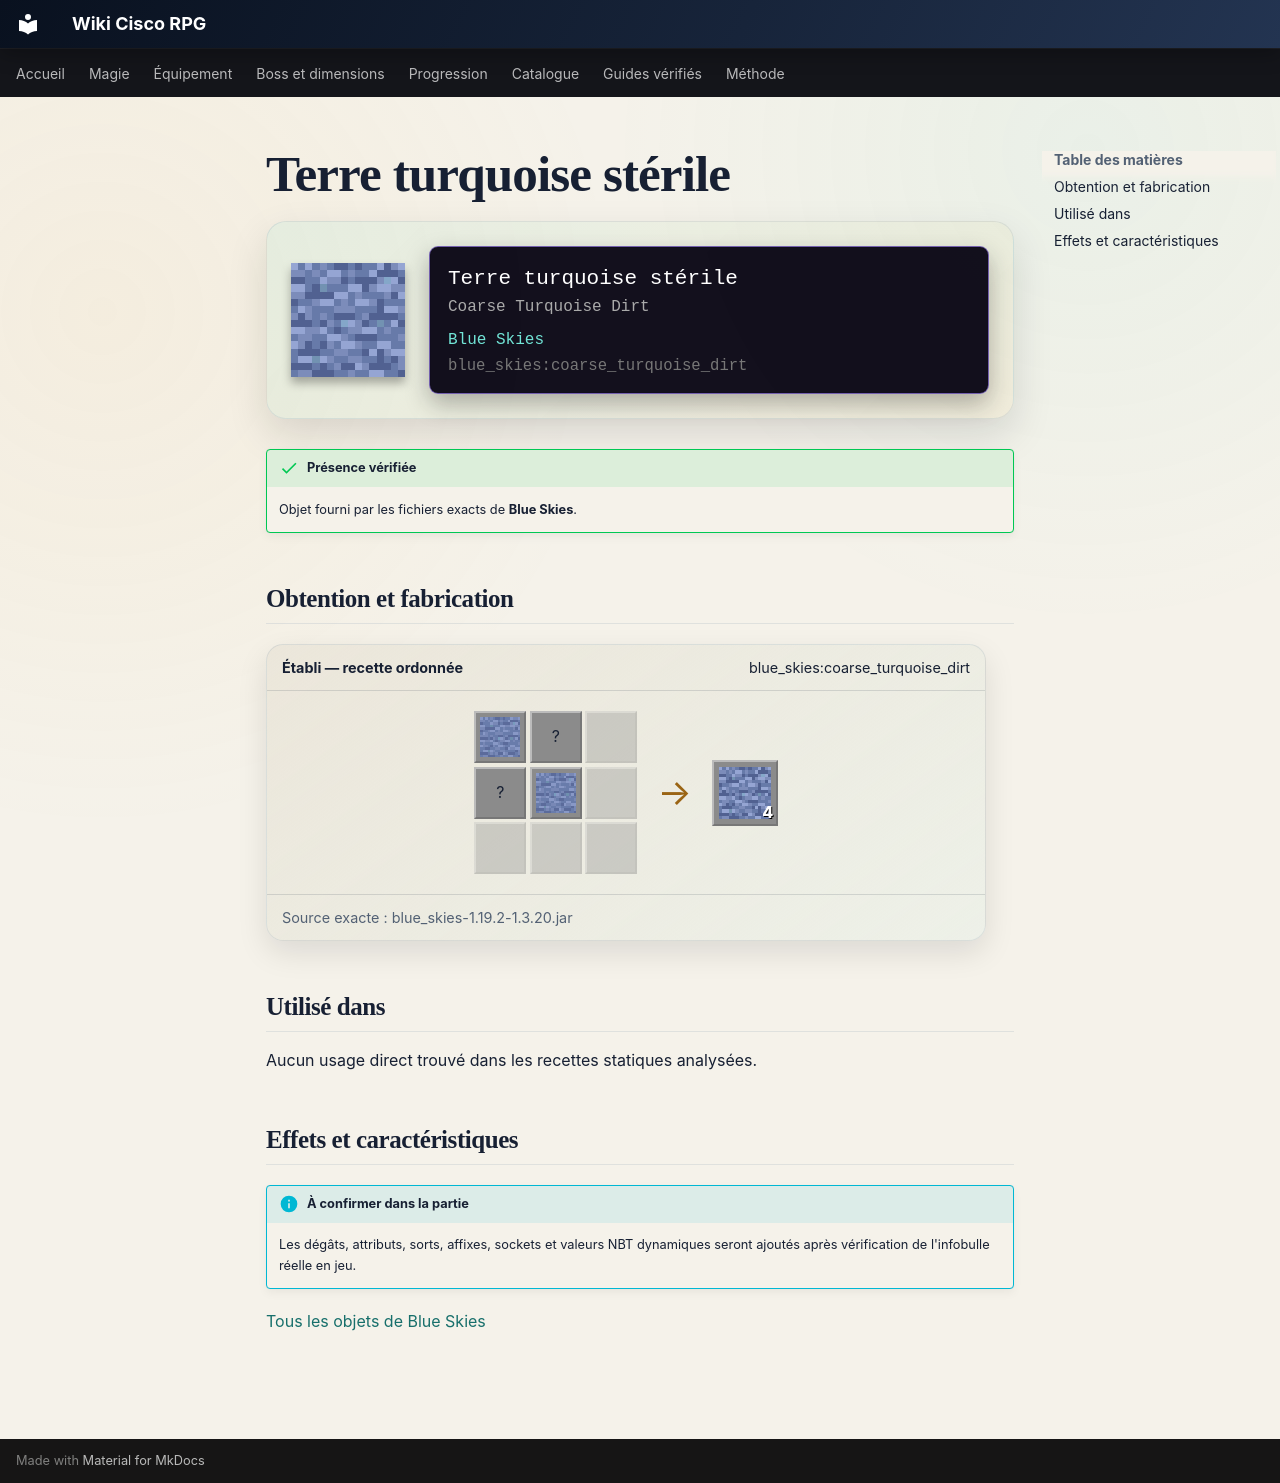

repository: Kloups-Dev/wiki-cisco-rpg · page: catalogue/objets/blue_skies/coarse_turquoise_dirt/index.html · generator: mkdocs

# Terre turquoise stérile

<div class="mc-item-showcase">
<img class="mc-item-icon" src="../../../../assets/generated/items/blue_skies/coarse_turquoise_dirt.png" alt="Terre turquoise stérile">
<div class="mc-tooltip-card">
<div class="mc-tooltip-card__name">Terre turquoise stérile</div>
<div class="mc-tooltip-card__alias">Coarse Turquoise Dirt</div>
<div class="mc-tooltip-card__mod">Blue Skies</div>
<div class="mc-tooltip-card__id">blue_skies:coarse_turquoise_dirt</div>
</div>
</div>

!!! success "Présence vérifiée"
    Objet fourni par les fichiers exacts de **Blue Skies**.

## Obtention et fabrication

<div class="jei-recipe"><div class="jei-recipe__head"><strong>Établi — recette ordonnée</strong><span>blue_skies:coarse_turquoise_dirt</span></div><div class="jei-recipe__body"><div class="jei-grid"><a class="jei-slot" href="../../../../catalogue/objets/blue_skies/turquoise_dirt/" title="Terre turquoise (blue_skies:turquoise_dirt)"><img src="../../../../assets/generated/items/blue_skies/turquoise_dirt.png" alt="" loading="lazy"></a><span class="jei-slot" title="Gravel (minecraft:gravel)">?</span><span class="jei-slot jei-slot--empty"></span><span class="jei-slot" title="Gravel (minecraft:gravel)">?</span><a class="jei-slot" href="../../../../catalogue/objets/blue_skies/turquoise_dirt/" title="Terre turquoise (blue_skies:turquoise_dirt)"><img src="../../../../assets/generated/items/blue_skies/turquoise_dirt.png" alt="" loading="lazy"></a><span class="jei-slot jei-slot--empty"></span><span class="jei-slot jei-slot--empty"></span><span class="jei-slot jei-slot--empty"></span><span class="jei-slot jei-slot--empty"></span></div><span class="jei-arrow">→</span><span class="jei-slot jei-slot--result"><img src="../../../../assets/generated/items/blue_skies/coarse_turquoise_dirt.png" alt=""><span class="jei-count">4</span></span></div><div class="jei-recipe__source">Source exacte : blue_skies-1.19.2-1.3.20.jar</div></div>

## Utilisé dans

Aucun usage direct trouvé dans les recettes statiques analysées.

## Effets et caractéristiques

!!! info "À confirmer dans la partie"
    Les dégâts, attributs, sorts, affixes, sockets et valeurs NBT dynamiques seront ajoutés après vérification de l'infobulle réelle en jeu.

[Tous les objets de Blue Skies](../../../contenu/blue-skies.md)
